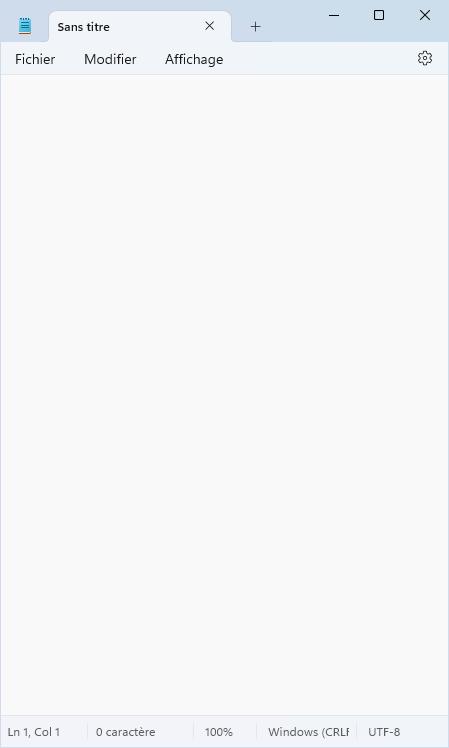
Task: Processus vierge
Workflow: firstrobot

Step 1: Sans titre - Bloc-notes in window 'Sans titre - Bloc-notes' (notepad.exe)

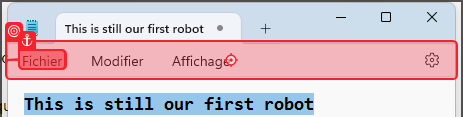
Step 2: click on the element in window '*This is still our first robot - Bloc-notes' (notepad.exe)
